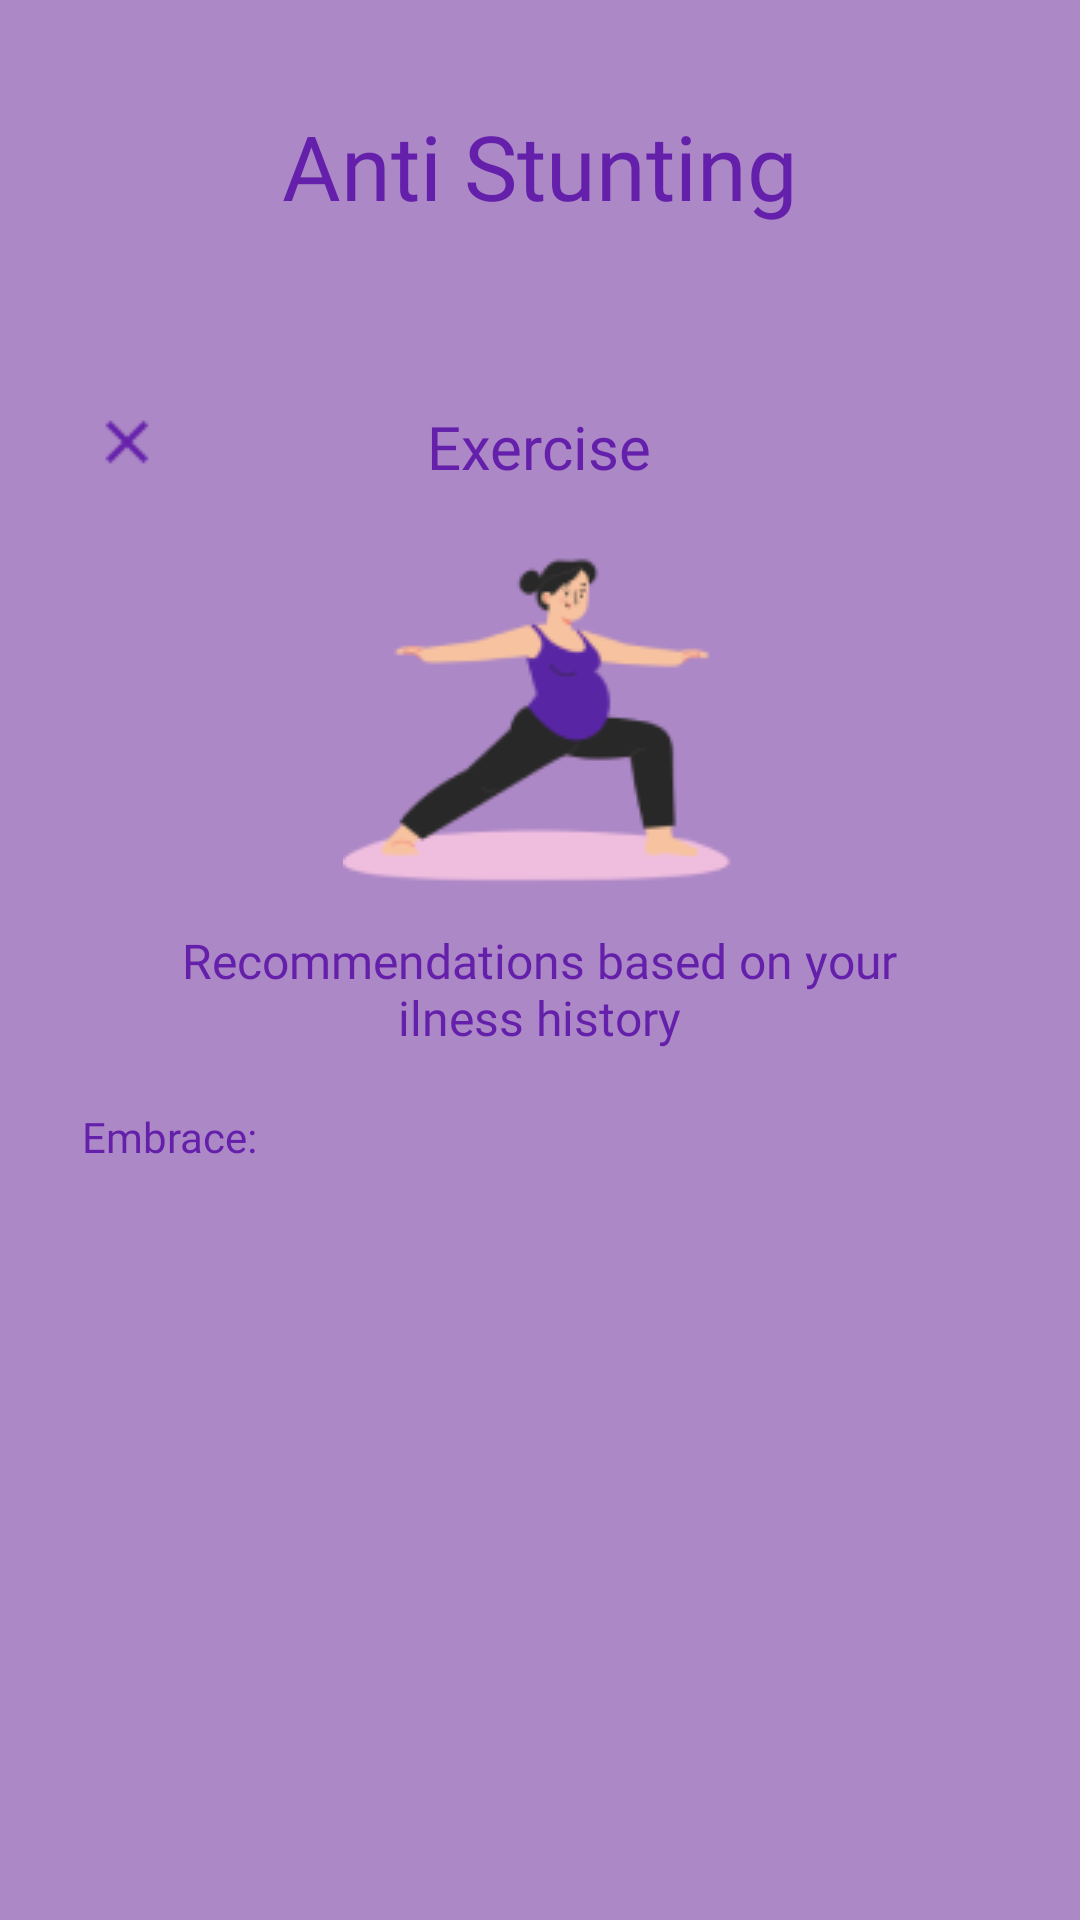

Produce the Android XML layout that renders to this screen, including the resource entries it uses.
<!-- AndroidManifest.xml: application theme Theme.Raon -->
<!-- res/layout/activity_exercise_output.xml -->
<?xml version="1.0" encoding="utf-8"?>
<LinearLayout xmlns:android="http://schemas.android.com/apk/res/android"
    xmlns:app="http://schemas.android.com/apk/res-auto"
    xmlns:tools="http://schemas.android.com/tools"
    android:layout_width="match_parent"
    android:layout_height="match_parent"
    tools:context="com.example.stuntcare.ExerciseOutput"
    android:orientation="vertical"
    android:background="@color/splash_bg">

    <TextView
        android:layout_marginTop="35dp"
        android:layout_width="wrap_content"
        android:layout_height="wrap_content"
        android:layout_gravity="center"
        android:text="Anti Stunting"
        android:textColor="@color/text_color_register"
        android:textSize="30sp"
        android:fontFamily="@font/poppins_bold"/>

    <FrameLayout
        android:layout_width="345dp"
        android:layout_marginTop="20dp"
        android:layout_height="460dp"
        android:layout_gravity="center"
        android:background="@drawable/pemisah">

        <TextView
            android:layout_width="wrap_content"
            android:layout_height="wrap_content"
            android:layout_gravity="center_horizontal"
            android:layout_marginTop="40dp"
            android:fontFamily="@font/poppins_semibold"
            android:text="Exercise"
            android:textColor="@color/text_color_register"
            android:textSize="20sp" />

        <ImageView
            android:id="@+id/exit"
            android:layout_width="30dp"
            android:layout_height="wrap_content"
            android:layout_marginStart="20dp"
            android:layout_marginTop="40dp"
            android:src="@drawable/close_24px" />

        <ImageView
            android:layout_width="131dp"
            android:layout_height="114dp"
            android:src="@drawable/exercise_output"
            android:layout_marginTop="88dp"
            android:layout_gravity="center_horizontal"/>

        <TextView
            android:layout_width="277dp"
            android:layout_height="wrap_content"
            android:textAlignment="center"
            android:text="Recommendations based on your ilness history"
            android:textSize="16sp"
            android:layout_gravity="center_horizontal"
            android:layout_marginTop="214dp"
            android:textColor="@color/text_color_register"
            android:fontFamily="@font/poppins_semibold"/>

        <TextView
            android:layout_width="wrap_content"
            android:layout_height="wrap_content"
            android:text="Embrace:"
            android:layout_marginStart="20dp"
            android:textColor="@color/text_color_register"
            android:fontFamily="@font/poppins_semibold"
            android:textSize="14sp"
            android:layout_marginTop="274dp"/>


        <TextView
            android:id="@+id/embrace1"
            android:layout_width="wrap_content"
            android:layout_height="wrap_content"
            android:text=""
            android:layout_marginStart="27dp"
            android:textColor="@color/text_color_register"
            android:fontFamily="@font/poppins_medium"
            android:textSize="12sp"
            android:layout_marginTop="304dp"/>

        <TextView
            android:id="@+id/embrace2"
            android:layout_width="wrap_content"
            android:layout_height="wrap_content"
            android:text=""
            android:layout_marginStart="27dp"
            android:textColor="@color/text_color_register"
            android:fontFamily="@font/poppins_medium"
            android:textSize="12sp"
            android:layout_marginTop="334dp"/>

        <TextView
            android:id="@+id/embrace3"
            android:layout_width="wrap_content"
            android:layout_height="wrap_content"
            android:text=""
            android:layout_marginStart="27dp"
            android:textColor="@color/text_color_register"
            android:fontFamily="@font/poppins_medium"
            android:textSize="12sp"
            android:layout_marginTop="364dp"/>

        <TextView
            android:id="@+id/embrace4"
            android:layout_width="wrap_content"
            android:layout_height="wrap_content"
            android:text=""
            android:layout_marginStart="27dp"
            android:textColor="@color/text_color_register"
            android:fontFamily="@font/poppins_medium"
            android:textSize="12sp"
            android:layout_marginTop="394dp"/>

        <TextView
            android:id="@+id/embrace5"
            android:layout_width="wrap_content"
            android:layout_height="wrap_content"
            android:text=""
            android:layout_marginStart="27dp"
            android:textColor="@color/text_color_register"
            android:fontFamily="@font/poppins_medium"
            android:textSize="12sp"
            android:layout_marginTop="424dp"/>


    </FrameLayout>

</LinearLayout>
<!-- resources referenced by this layout -->
<resources>
  <color name="splash_bg">#AD88C6</color>
  <color name="text_color_register">#6420AA</color>
  <!-- drawable close_24px: png bitmap (drawable, 313 bytes) -->
  <!-- drawable exercise_output: png bitmap (drawable, 6949 bytes) -->
  <style name="Theme.Raon" parent="Base.Theme.Raon" />
  <style name="Base.Theme.Raon" parent="Theme.Material3.DayNight.NoActionBar">
          
          
          <item name="floatingActionButtonStyle">@style/FloatingButtonStyle</item>
      </style>
  <style name="FloatingButtonStyle" parent="Widget.Design.FloatingActionButton">
          <item name="shapeAppearanceOverlay">@style/FabShapeStyle</item>
      </style>
  <style name="FabShapeStyle" parent="ShapeAppearance.MaterialComponents.SmallComponent">
          <item name="cornerSize">50%</item>
      </style>
</resources>
